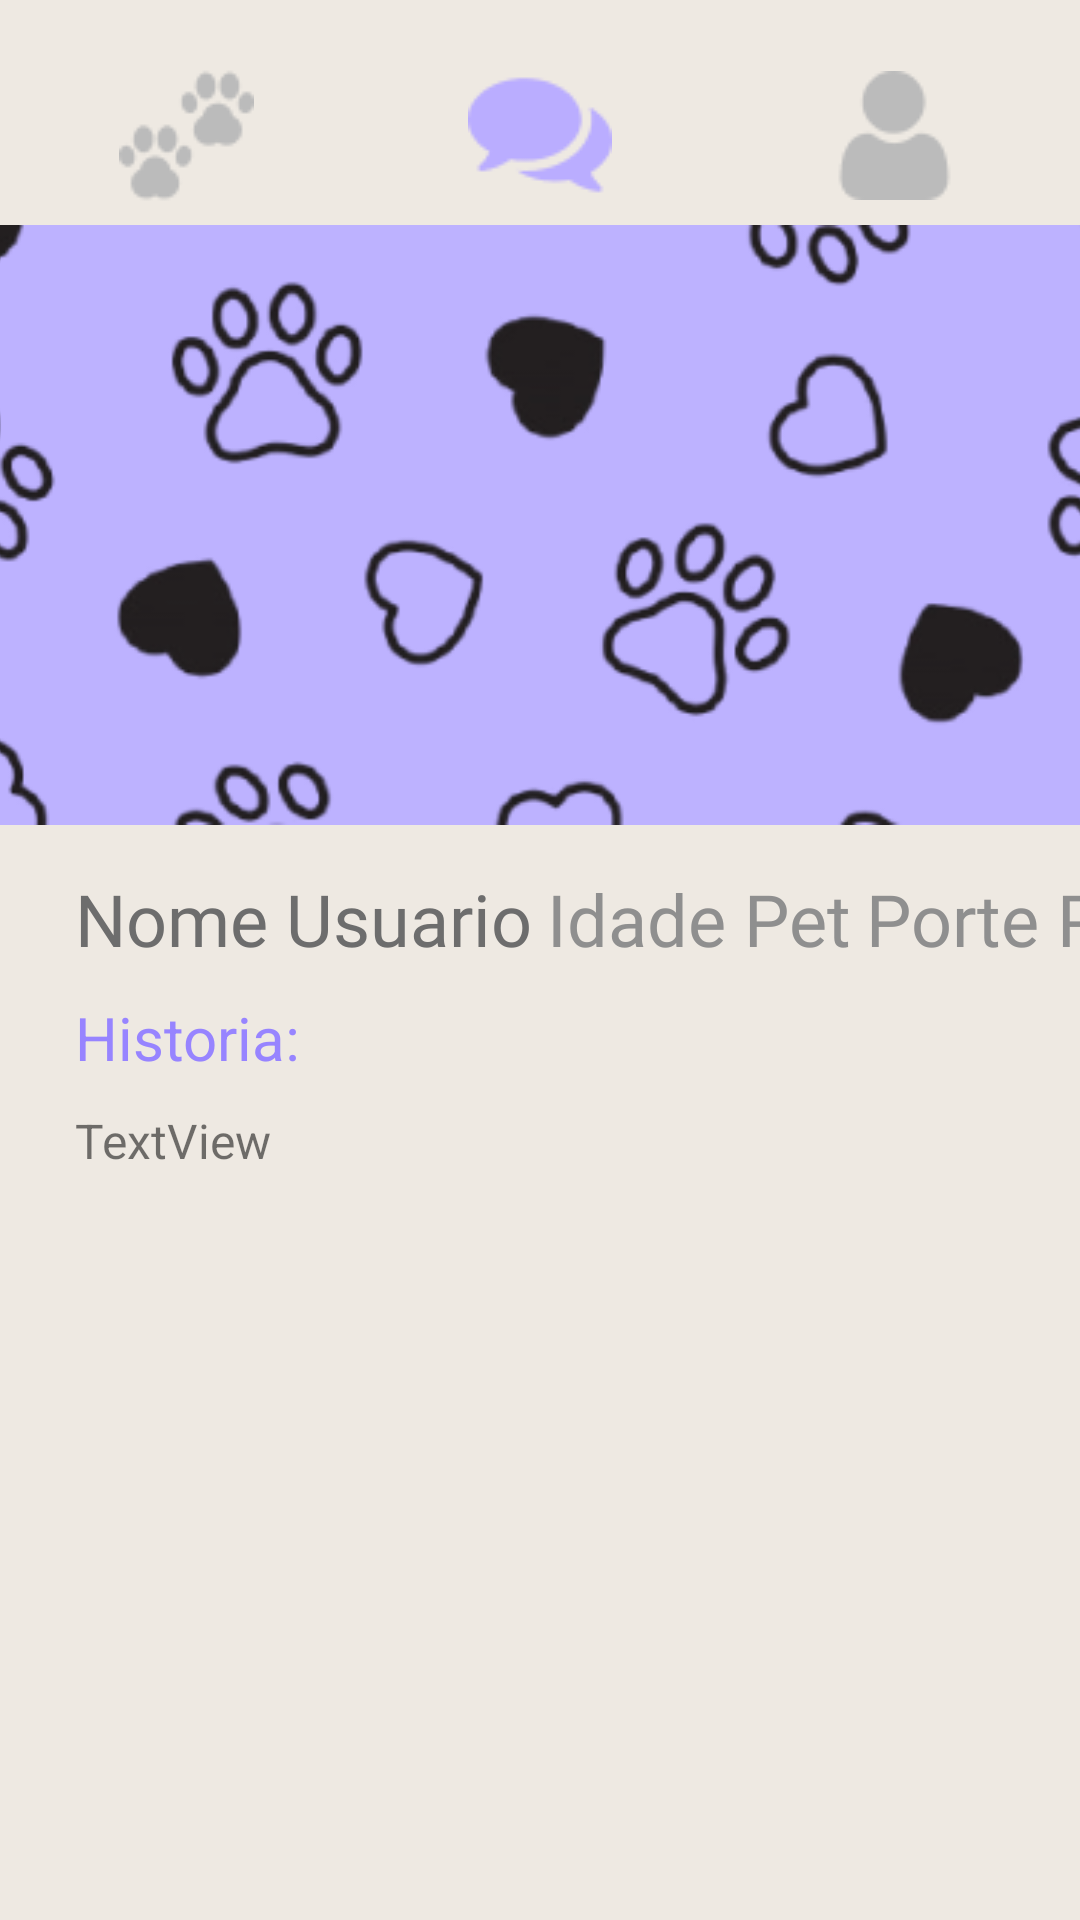

The Android layout XML behind this screen, and the referenced resources:
<!-- AndroidManifest.xml: application theme AppTheme -->
<!-- res/layout/activity_ver_perfil.xml -->
<?xml version="1.0" encoding="utf-8"?>
<androidx.constraintlayout.widget.ConstraintLayout xmlns:android="http://schemas.android.com/apk/res/android"
    xmlns:app="http://schemas.android.com/apk/res-auto"
    xmlns:tools="http://schemas.android.com/tools"
    android:layout_width="match_parent"
    android:layout_height="match_parent"
    tools:context=".Chat.VerPerfilActivity"
    android:background="#ffeee9e2" >

    <ImageButton
        android:id="@+id/imageButton3"
        android:layout_width="50dp"
        android:layout_height="50dp"
        android:layout_marginStart="70dp"
        android:layout_marginTop="20dp"
        android:layout_marginBottom="5dp"
        android:background="?android:attr/selectableItemBackground"
        android:onClick="irParaMain"
        app:layout_constraintBottom_toTopOf="@+id/ivbackground"
        app:layout_constraintEnd_toStartOf="@+id/imageButton4"
        app:layout_constraintStart_toStartOf="parent"
        app:layout_constraintTop_toTopOf="parent"
        app:srcCompat="@drawable/iconepetchnormal" />

    <ImageButton
        android:id="@+id/imageButton4"
        android:layout_width="50dp"
        android:layout_height="50dp"
        android:layout_marginStart="68dp"
        android:layout_marginTop="20dp"
        android:layout_marginBottom="5dp"
        android:background="?android:attr/selectableItemBackground"
        app:layout_constraintBottom_toTopOf="@+id/ivbackground"
        app:layout_constraintEnd_toStartOf="@+id/imageButton5"
        app:layout_constraintStart_toEndOf="@+id/imageButton3"
        app:layout_constraintTop_toTopOf="parent"
        app:srcCompat="@drawable/iconechatativado" />

    <ImageButton
        android:id="@+id/imageButton5"
        android:layout_width="50dp"
        android:layout_height="50dp"
        android:layout_marginStart="68dp"
        android:layout_marginTop="20dp"
        android:layout_marginEnd="70dp"
        android:layout_marginBottom="5dp"
        android:background="?android:attr/selectableItemBackground"
        android:onClick="irParaPerfil"
        app:layout_constraintBottom_toTopOf="@+id/ivbackground"
        app:layout_constraintEnd_toEndOf="parent"
        app:layout_constraintStart_toEndOf="@+id/imageButton4"
        app:layout_constraintTop_toTopOf="parent"
        app:srcCompat="@drawable/iconeperfilnormal" />

    <ImageView
        android:id="@+id/ivbackground"
        android:layout_width="400dp"
        android:layout_height="200dp"
        android:layout_marginTop="5dp"
        android:scaleType="fitCenter"
        app:layout_constraintEnd_toEndOf="parent"
        app:layout_constraintHorizontal_bias="0.454"
        app:layout_constraintStart_toStartOf="parent"
        app:layout_constraintTop_toBottomOf="@+id/imageButton4"
        app:srcCompat="@drawable/backgroundfundoperfil" />

    <TextView
        android:id="@+id/tvProfileUsername"
        android:layout_width="wrap_content"
        android:layout_height="wrap_content"
        android:layout_marginStart="25dp"
        android:layout_marginTop="15dp"
        android:fontFamily="@font/roboto_bold"
        android:text="Nome Usuario"
        android:textColor="#6D6D6D"
        android:textSize="24dp"
        app:layout_constraintStart_toStartOf="parent"
        app:layout_constraintTop_toBottomOf="@+id/ivbackground" />

    <TextView
        android:id="@+id/tvPetInfoage"
        android:layout_width="wrap_content"
        android:layout_height="wrap_content"
        android:layout_marginStart="5dp"
        android:layout_marginTop="15dp"
        android:fontFamily="@font/roboto"
        android:text="Idade Pet"
        android:textColor="#8F8F8F"
        android:textSize="24dp"
        app:layout_constraintBottom_toBottomOf="@+id/tvProfileUsername"
        app:layout_constraintStart_toEndOf="@+id/tvProfileUsername"
        app:layout_constraintTop_toTopOf="@+id/tvProfileUsername"
        app:layout_constraintVertical_bias="1.0" />

    <TextView
        android:id="@+id/tvPetInfosize"
        android:layout_width="wrap_content"
        android:layout_height="wrap_content"
        android:layout_marginStart="5dp"
        android:fontFamily="@font/roboto"
        android:text="Porte Pet"
        android:textColor="#8F8F8F"
        android:textSize="24dp"
        app:layout_constraintBottom_toBottomOf="@+id/tvPetInfoage"
        app:layout_constraintStart_toEndOf="@+id/tvPetInfoage"
        app:layout_constraintTop_toTopOf="@+id/tvPetInfoage" />

    <TextView
        android:id="@+id/textView15"
        android:layout_width="wrap_content"
        android:layout_height="wrap_content"
        android:layout_marginStart="25dp"
        android:layout_marginTop="10dp"
        android:layout_marginBottom="10dp"
        android:text="Historia:"
        android:textColor="#9784FF"
        android:textSize="20dp"
        app:layout_constraintBottom_toTopOf="@+id/tvProfilehistory"
        app:layout_constraintStart_toStartOf="parent"
        app:layout_constraintTop_toBottomOf="@+id/tvProfileUsername" />

    <TextView
        android:id="@+id/tvProfilehistory"
        android:layout_width="0dp"
        android:layout_height="wrap_content"
        android:layout_gravity="center_horizontal|center"
        android:layout_marginStart="25dp"
        android:layout_marginTop="10dp"
        android:layout_marginEnd="25dp"
        android:gravity="left"
        android:justificationMode="inter_word"
        android:text="TextView"
        android:textSize="16dp"
        app:layout_constraintEnd_toEndOf="parent"
        app:layout_constraintHorizontal_bias="0.0"
        app:layout_constraintStart_toStartOf="parent"
        app:layout_constraintTop_toBottomOf="@+id/textView15" />

</androidx.constraintlayout.widget.ConstraintLayout>
<!-- resources referenced by this layout -->
<resources>
  <!-- drawable backgroundfundoperfil: png bitmap (drawable, 37395 bytes) -->
  <!-- drawable iconechatativado: png bitmap (drawable, 1410 bytes) -->
  <!-- drawable iconeperfilnormal: png bitmap (drawable, 1085 bytes) -->
  <!-- drawable iconepetchnormal: png bitmap (drawable, 1714 bytes) -->
  <style name="AppTheme" parent="Theme.AppCompat.Light.NoActionBar">
          
          <item name="colorPrimary">@color/colorPrimaryDark</item>
          <item name="colorPrimaryDark">@color/colorPrimary</item>
          <item name="colorAccent">@color/colorPrimaryDark</item>
      </style>
  <color name="colorPrimaryDark">#EEEBFF</color>
  <color name="colorPrimary">#B5A9F2</color>
</resources>
